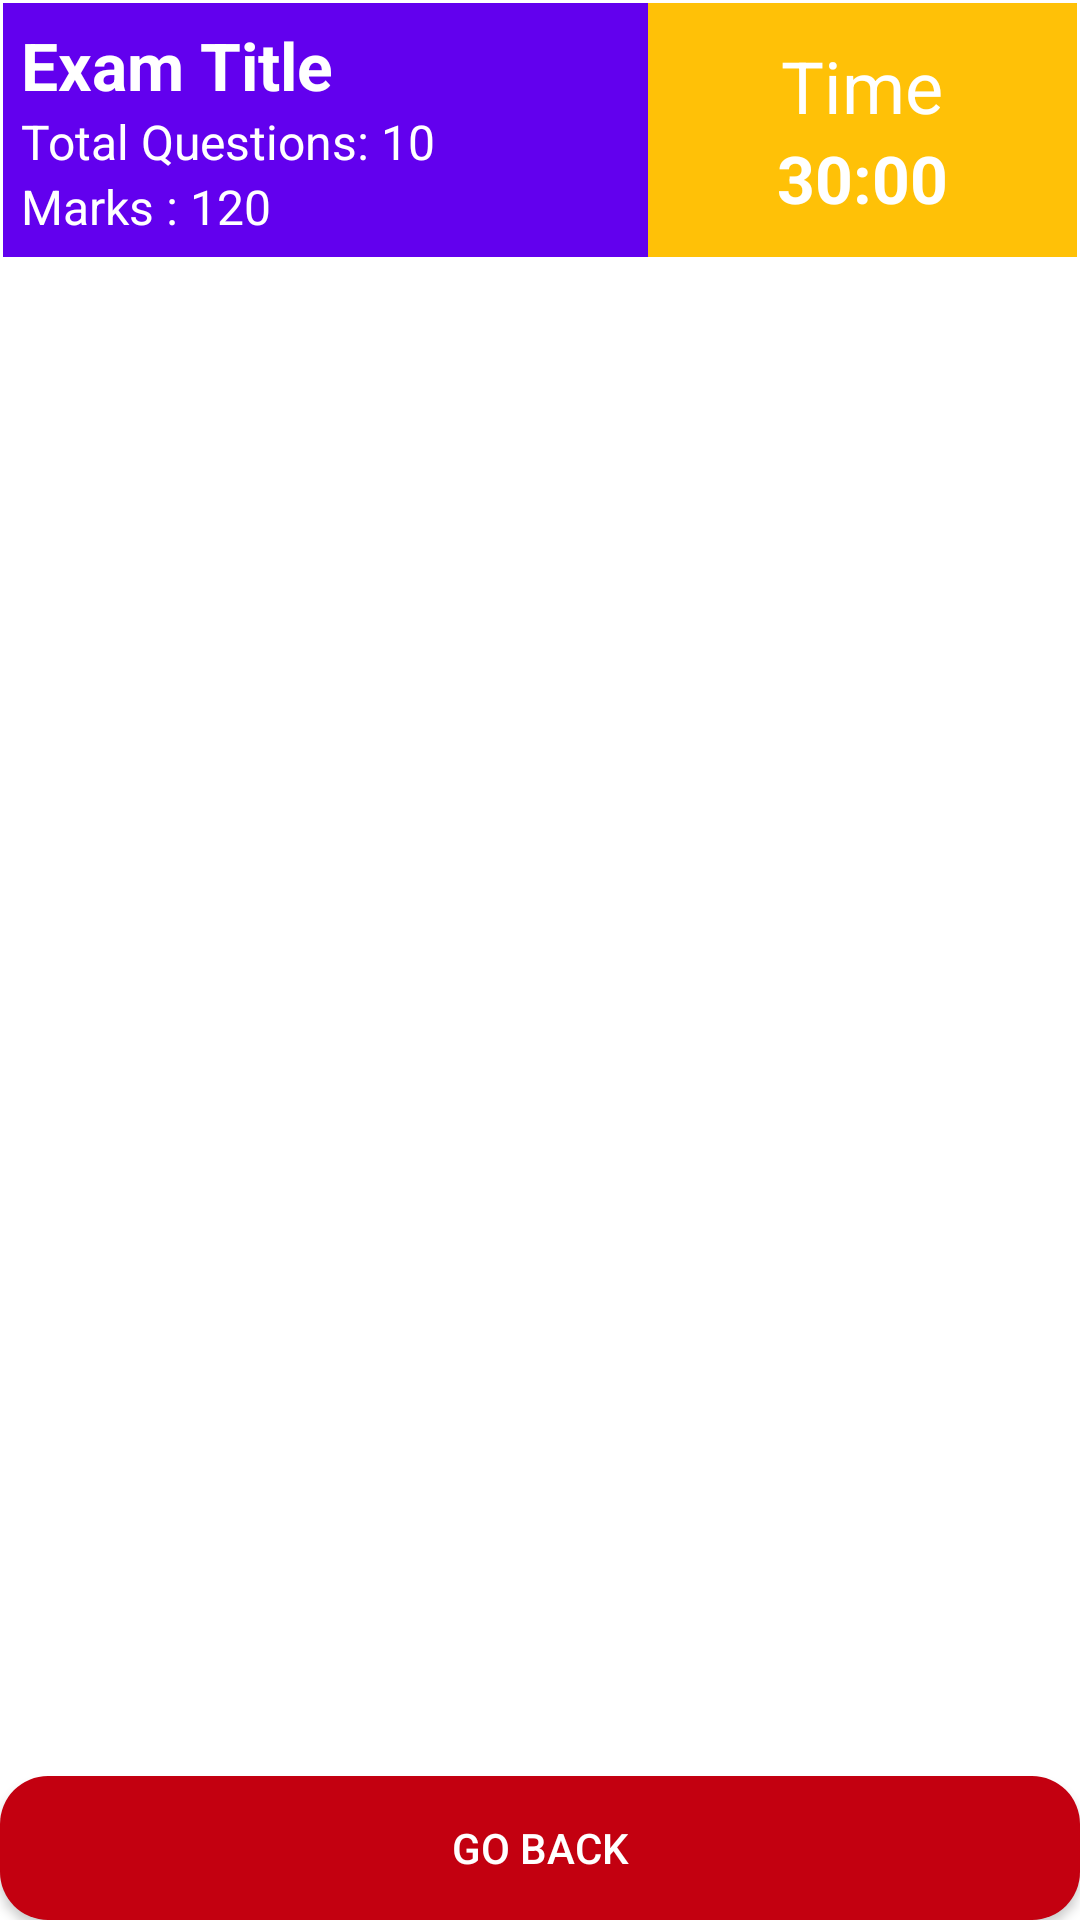

Reconstruct the res/layout file that produces this screen, plus the resources it refers to.
<!-- AndroidManifest.xml: application theme Theme.AbacusApplication -->
<!-- res/layout/activity_student_mcq_exam.xml -->
<?xml version="1.0" encoding="utf-8"?>
<LinearLayout xmlns:android="http://schemas.android.com/apk/res/android"
    android:layout_width="match_parent"
    android:layout_height="match_parent"
    android:orientation="vertical">

    
    <LinearLayout
        android:id="@+id/top_layout"
        android:layout_width="match_parent"
        android:layout_height="wrap_content"
        android:padding="1dp"
        android:orientation="horizontal">

        <LinearLayout
            android:id="@+id/verticle1_layout"
            android:layout_width="match_parent"
            android:layout_height="match_parent"
            android:background="#FF6200EE"
            android:padding="6dp"
            android:layout_weight="0.8"
            android:orientation="vertical">
            <TextView
                android:id="@+id/textViewTitle"
                android:layout_width="wrap_content"
                android:layout_height="wrap_content"
                android:textStyle="bold"
                android:textSize="22sp"
                android:textColor="@color/white"
                android:text="Exam Title" />
            <TextView
                android:id="@+id/textViewTotalQuestions"
                android:layout_width="wrap_content"
                android:layout_height="wrap_content"
                android:text="Total Questions: 10"
                android:textColor="@color/white"
                android:textSize="16sp"/>
            <TextView
                android:id="@+id/textViewMarks"
                android:layout_width="wrap_content"
                android:layout_height="wrap_content"
                android:text="Marks : 120"
                android:textColor="@color/white"
                android:textSize="16sp"/>
        </LinearLayout>

        <LinearLayout
            android:id="@+id/verticle2_layout"
            android:layout_width="match_parent"
            android:layout_height="match_parent"
            android:background="#ffc107"
            android:padding="6dp"
            android:gravity="center"
            android:layout_weight="1.2"
            android:orientation="vertical">
            <TextView
                android:id="@+id/textTimeRemaining"
                android:layout_width="wrap_content"
                android:layout_height="wrap_content"
                android:text="Time"
                android:textColor="@color/white"
                android:textSize="24sp"/>
            <TextView
                android:id="@+id/timer"
                android:layout_width="wrap_content"
                android:layout_height="wrap_content"
                android:text="30:00"
                android:textColor="@color/white"
                android:textStyle="bold"
                android:textSize="22sp"/>
        </LinearLayout>
    </LinearLayout>

    
    <androidx.recyclerview.widget.RecyclerView
        android:id="@+id/recyclerView"
        android:layout_width="match_parent"
        android:layout_height="0dp"
        android:layout_weight="1"
        android:scrollbars="vertical" />

    <androidx.appcompat.widget.AppCompatButton
        android:layout_width="match_parent"
        android:layout_height="wrap_content"
        android:layout_marginTop="8dp"
        android:background="@drawable/roundbutton_green"
        android:padding="8dp"
        android:text="Submit Exam"
        android:id="@+id/submit_exam"
        android:textColor="@android:color/white" />

    <androidx.appcompat.widget.AppCompatButton
        android:layout_width="match_parent"
        android:layout_height="wrap_content"
        android:layout_marginTop="16dp"
        android:background="@drawable/roundbutton_red"
        android:padding="8dp"
        android:text="Go Back"
        android:id="@+id/go_back_button"
        android:textColor="@android:color/white" />

</LinearLayout>
<!-- resources referenced by this layout -->
<resources>
  <!-- drawable roundbutton_red (drawable) -->
  <shape xmlns:android="http://schemas.android.com/apk/res/android">
      <solid android:color="#c30010" /> 
      <corners android:radius="16dp" /> 
  </shape>
  <style name="Theme.AbacusApplication" parent="Theme.MaterialComponents.DayNight.DarkActionBar">
          
          <item name="colorPrimary">@color/purple_500</item>
          <item name="colorPrimaryVariant">@color/purple_700</item>
          <item name="colorOnPrimary">@color/white</item>
          
          <item name="colorSecondary">@color/teal_200</item>
          <item name="colorSecondaryVariant">@color/teal_700</item>
          <item name="colorOnSecondary">@color/black</item>
          
          <item name="android:statusBarColor">?attr/colorPrimaryVariant</item>
          <item name="actionBarStyle">@style/TransparentActionBar</item>
          
          <item name="windowActionBarOverlay">true</item>
          
      </style>
  <style name="TransparentActionBar" parent="Widget.MaterialComponents.ActionBar.Solid">
          <item name="background">@android:color/transparent</item>
          <item name="elevation">0dp</item> 
      </style>
  <!-- not gathered from this repository: default colours our renderer supplied (Android Studio template values) -->
  <color name="purple_500">#FF6200EE</color>
  <color name="purple_700">#FF3700B3</color>
  <color name="teal_200">#FF03DAC5</color>
  <color name="teal_700">#FF018786</color>
  <color name="black">#FF000000</color>
  <color name="white">#FFFFFFFF</color>
</resources>
